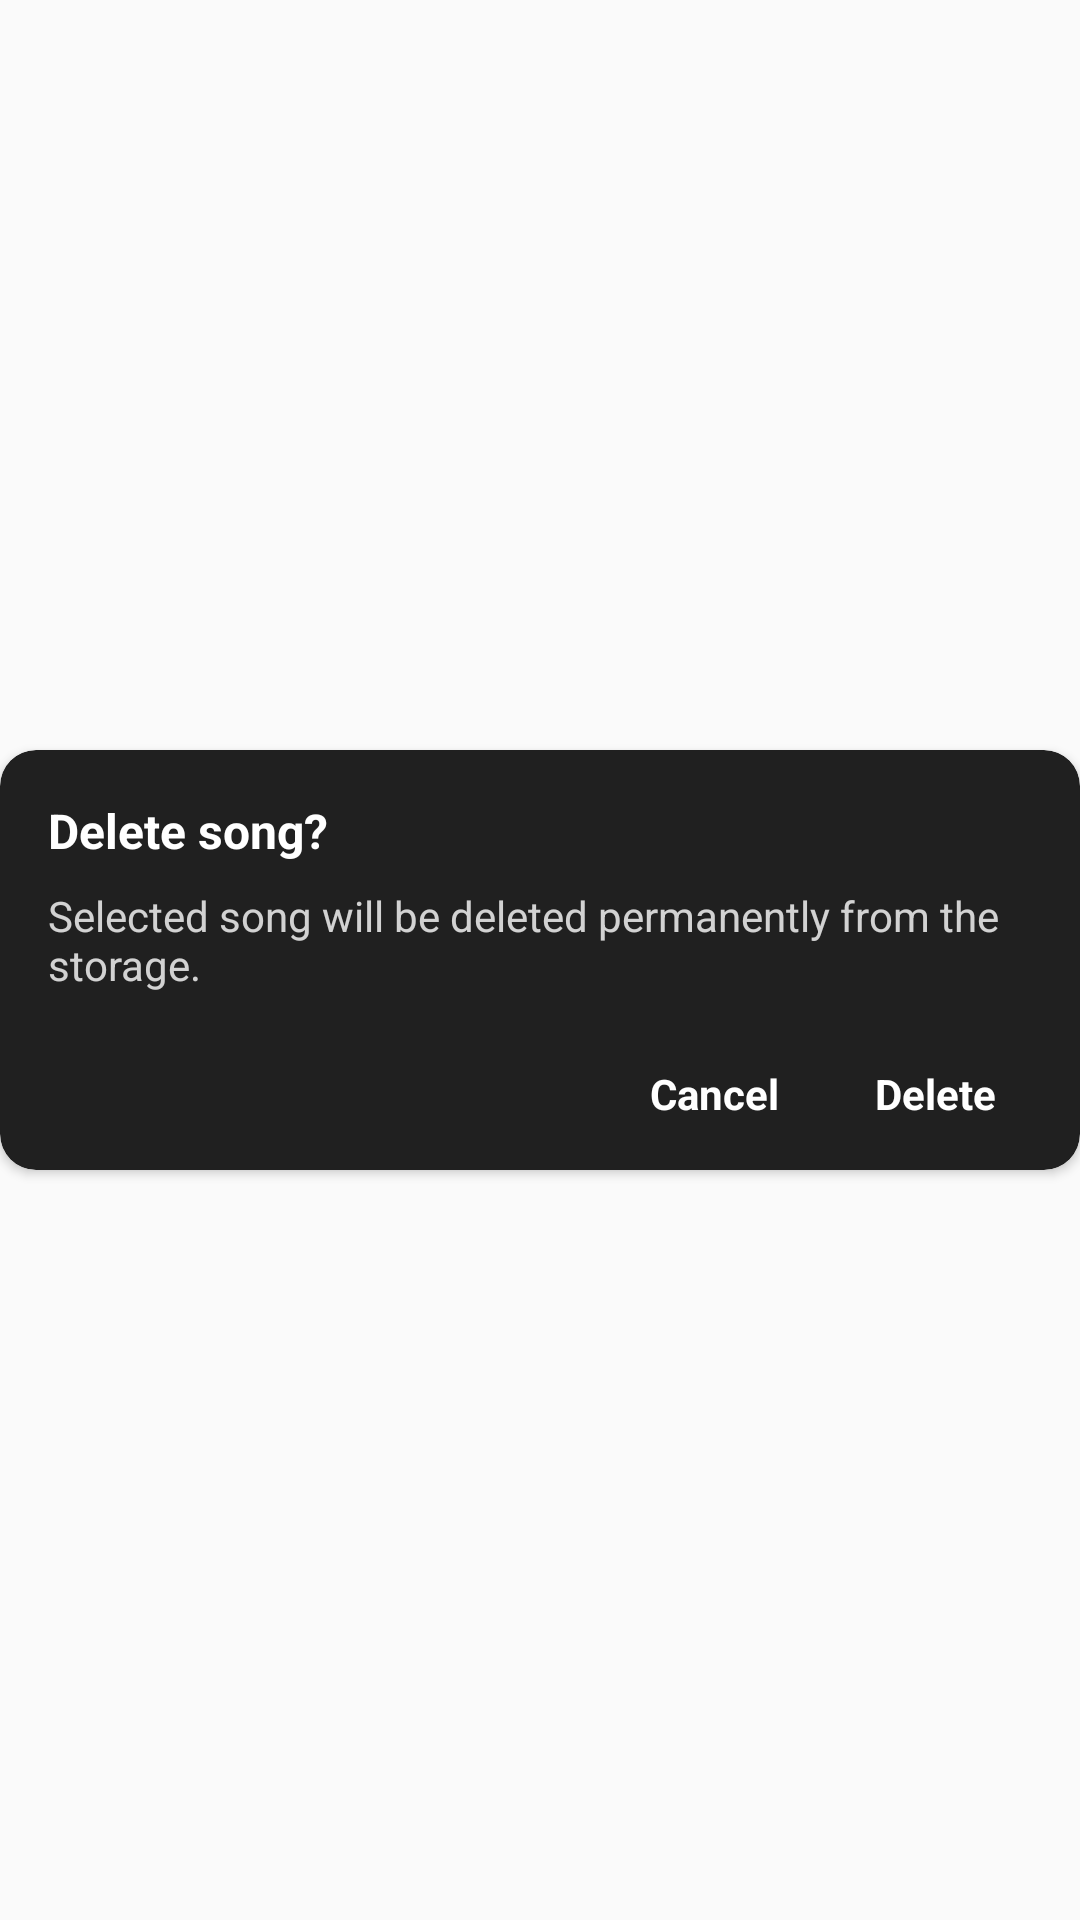

Here is an Android app screen rendered from its layout file. Give the layout XML and the strings, colors and styles it references.
<!-- AndroidManifest.xml: application theme AppTheme -->
<!-- res/layout/delete_dg.xml -->
<?xml version="1.0" encoding="utf-8"?>
<androidx.constraintlayout.widget.ConstraintLayout xmlns:android="http://schemas.android.com/apk/res/android"
    xmlns:app="http://schemas.android.com/apk/res-auto"
    xmlns:tools="http://schemas.android.com/tools"
    android:layout_width="300dp"
    android:layout_height="wrap_content"
    android:layout_gravity="center"
    tools:ignore="HardcodedText,Autofill,LabelFor,UnusedAttribute">

    <androidx.cardview.widget.CardView
        android:layout_width="0dp"
        android:layout_height="wrap_content"
        app:cardBackgroundColor="@color/cardColor"
        app:cardCornerRadius="12dp"
        app:layout_constraintBottom_toBottomOf="parent"
        app:layout_constraintEnd_toEndOf="parent"
        app:layout_constraintStart_toStartOf="parent"
        app:layout_constraintTop_toTopOf="parent">

        <ScrollView
            android:layout_width="match_parent"
            android:layout_height="wrap_content">

            <LinearLayout
                android:layout_width="match_parent"
                android:layout_height="wrap_content"
                android:orientation="vertical">

                <androidx.constraintlayout.widget.ConstraintLayout
                    android:layout_width="match_parent"
                    android:layout_height="wrap_content">

                    <TextView
                        android:id="@+id/del_dg_title"
                        android:layout_width="wrap_content"
                        android:layout_height="wrap_content"
                        android:layout_marginStart="16dp"
                        android:layout_marginTop="16dp"
                        android:text="Delete song?"
                        android:textColor="@android:color/white"
                        android:textSize="16sp"
                        android:textStyle="bold"
                        app:layout_constraintStart_toStartOf="parent"
                        app:layout_constraintTop_toTopOf="parent" />

                    <TextView
                        android:id="@+id/del_dg_body"
                        android:layout_width="0dp"
                        android:layout_height="wrap_content"
                        android:layout_marginStart="16dp"
                        android:layout_marginTop="8dp"
                        android:layout_marginEnd="16dp"
                        android:alpha="0.8"
                        android:text="Selected song will be deleted permanently from the storage."
                        android:textColor="@android:color/white"
                        app:layout_constraintEnd_toEndOf="parent"
                        app:layout_constraintStart_toStartOf="parent"
                        app:layout_constraintTop_toBottomOf="@+id/del_dg_title" />

                    <TextView
                        android:id="@+id/del_song_btn"
                        android:layout_width="wrap_content"
                        android:layout_height="wrap_content"
                        android:layout_marginEnd="16dp"
                        android:clickable="true"
                        android:focusable="true"
                        android:foreground="@drawable/text_ripple"
                        android:paddingStart="12dp"
                        android:paddingTop="8dp"
                        android:paddingEnd="12dp"
                        android:paddingBottom="8dp"
                        android:text="Delete"
                        android:textColor="@android:color/white"
                        android:textStyle="bold"
                        app:layout_constraintBottom_toBottomOf="@+id/close_del_dg_btn"
                        app:layout_constraintEnd_toEndOf="parent"
                        app:layout_constraintTop_toTopOf="@+id/close_del_dg_btn" />

                    <TextView
                        android:id="@+id/close_del_dg_btn"
                        android:layout_width="wrap_content"
                        android:layout_height="wrap_content"
                        android:layout_marginTop="16dp"
                        android:layout_marginEnd="8dp"
                        android:layout_marginBottom="8dp"
                        android:clickable="true"
                        android:focusable="true"
                        android:foreground="@drawable/text_ripple"
                        android:paddingStart="12dp"
                        android:paddingTop="8dp"
                        android:paddingEnd="12dp"
                        android:paddingBottom="8dp"
                        android:text="Cancel"
                        android:textColor="@android:color/white"
                        android:textStyle="bold"
                        app:layout_constraintBottom_toBottomOf="parent"
                        app:layout_constraintEnd_toStartOf="@+id/del_song_btn"
                        app:layout_constraintTop_toBottomOf="@+id/del_dg_body" />

                </androidx.constraintlayout.widget.ConstraintLayout>

            </LinearLayout>

        </ScrollView>

    </androidx.cardview.widget.CardView>

</androidx.constraintlayout.widget.ConstraintLayout>
<!-- resources referenced by this layout -->
<resources>
  <color name="cardColor">#202020</color>
  <!-- drawable text_ripple (drawable) -->
  <?xml version="1.0" encoding="utf-8"?>
  <ripple xmlns:android="http://schemas.android.com/apk/res/android"
      xmlns:tools="http://schemas.android.com/tools"
      android:color="#EEEEEE"
      tools:targetApi="lollipop">
  
      <item android:id="@android:id/mask">
          <shape android:shape="rectangle">
              <corners android:radius="8dp" />
              <solid android:color="@android:color/white" />
          </shape>
      </item>
  </ripple>
  <style name="AppTheme" parent="Theme.AppCompat.Light.NoActionBar">
          
          <item name="colorPrimary">@color/colorPrimary</item>
          <item name="colorPrimaryDark">@color/colorPrimaryDark</item>
          <item name="colorAccent">@color/colorAccent</item>
  
          <item name="fontFamily">@font/josefin_sans</item>
      </style>
  <color name="colorPrimary">@android:color/black</color>
  <color name="colorPrimaryDark">@android:color/black</color>
  <color name="colorAccent">@android:color/white</color>
</resources>
